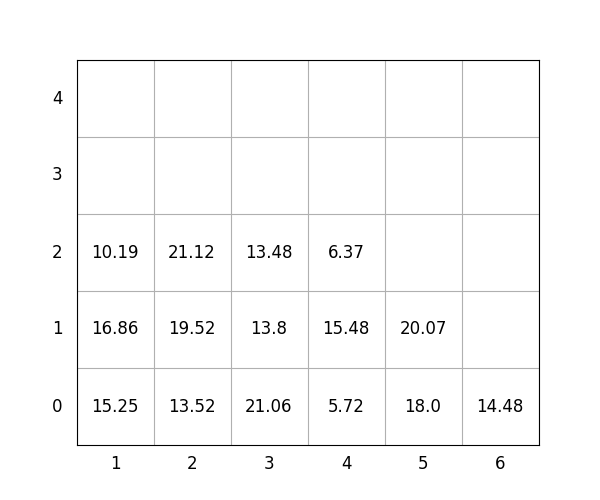

The file beside this chart, header and first rows:
idx, loc_x, loc_y, loc_z, weight, group, score, seq, reloc, size(ft)
1, 1, 0, 0, 15.25, 2, 215.2, 0, 1.0, 20
2, 3, 0, 0, 21.06, 2, 221.1, 0, 1.0, 20
3, 2, 0, 0, 13.52, 2, 213.5, 0, 1.0, 20
4, 6, 0, 0, 14.48, 3, 314.5, 0, 0, 20
5, 5, 0, 0, 18.0, 2, 218.0, 0, 0, 20
6, 2, 0, 1, 19.52, 2, 219.5, 1, 1.0, 20
7, 1, 0, 1, 16.86, 1, 116.9, 2, 1.0, 20
8, 2, 0, 2, 21.12, 2, 221.1, 3, 1.0, 20
9, 4, 0, 0, 5.72, 1, 105.7, 4, 1.0, 20
10, 4, 0, 1, 15.48, 0, 15.48, 5, 1.0, 20
11, 5, 0, 1, 20.07, 3, 320.1, 6, 0, 20
12, 3, 0, 1, 13.8, 2, 213.8, 7, 1.0, 20
13, 4, 0, 2, 6.37, 3, 306.4, 8, 1.0, 20
14, 3, 0, 2, 13.48, 3, 313.5, 9, 1.0, 20
15, 1, 0, 2, 10.19, 2, 210.2, 10, 1.0, 20
